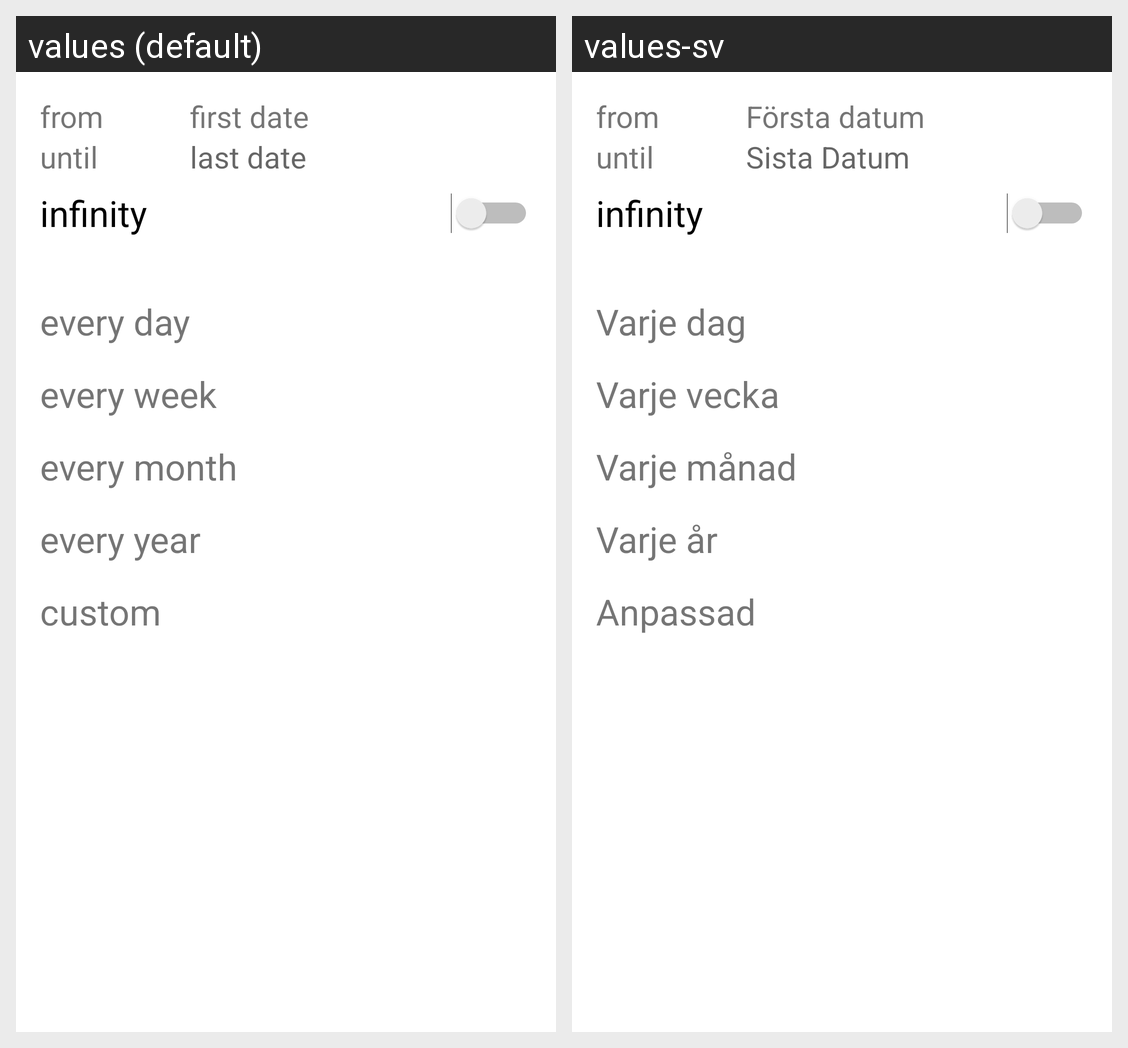

The same Android screen rendered under two of its app's locales, left to right. List the strings drawn on it with the default value and each locale's translation.
Android screen res/layout/repeat_dialog.xml rendered under 2 locales, left to right: values (default), values-sv. Device: Nexus 5 (rendered at 1080×1920; each locale shown at half size, 540×960, under a caption strip naming it); theme Theme.Lucy.
Strings drawn on this screen, with the default value and each locale's value (text and hints the layout hard-codes, and strings that could not be matched under every locale, appear in the picture but are not listed):

first_date
  values: first date
  values-sv: Första datum

last_date
  values: last date
  values-sv: Sista Datum

every_day
  values: every day
  values-sv: Varje dag

every_week
  values: every week
  values-sv: Varje vecka

every_month
  values: every month
  values-sv: Varje månad

every_year
  values: every year
  values-sv: Varje år

custom
  values: custom
  values-sv: Anpassad
